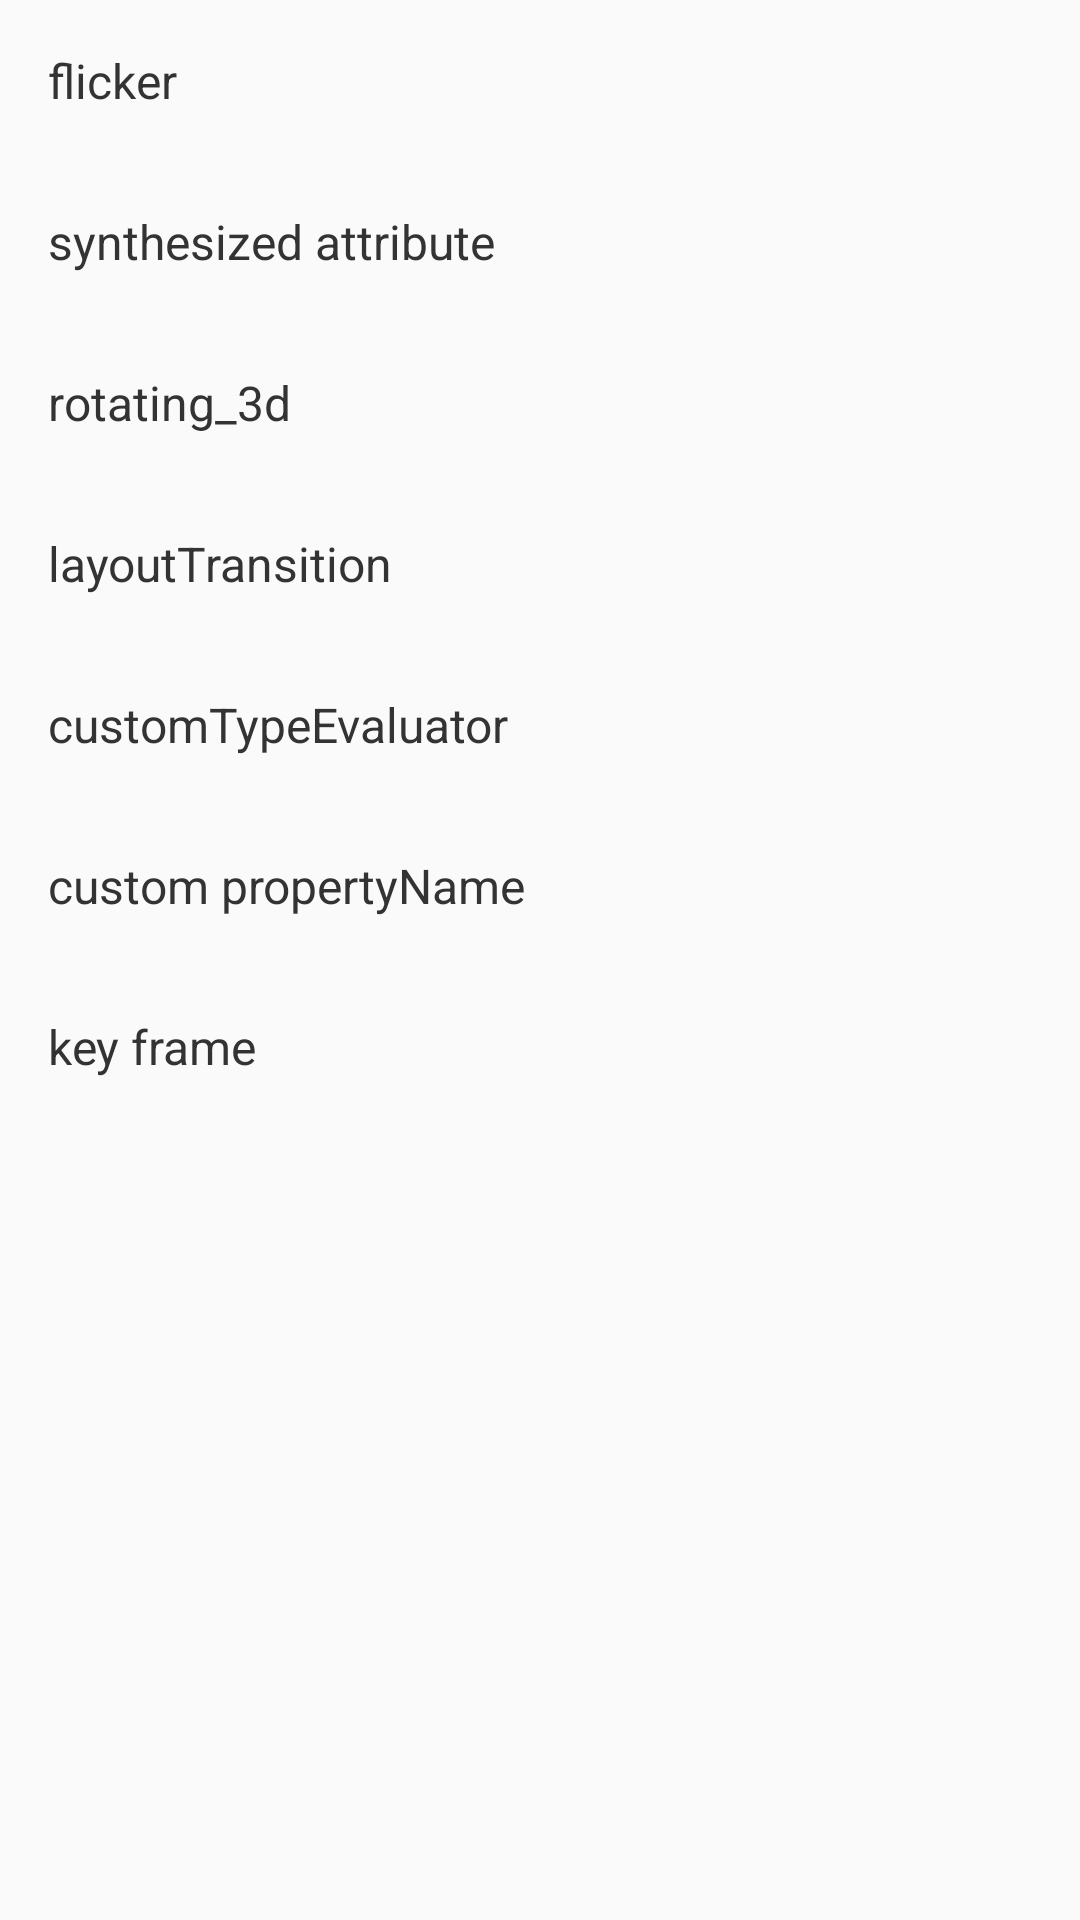

Android layout source for this screen:
<!-- AndroidManifest.xml: application theme ThemeAnimation -->
<!-- res/layout/activity_property.xml -->
<?xml version="1.0" encoding="utf-8"?>
<LinearLayout xmlns:android="http://schemas.android.com/apk/res/android"
              android:layout_width="match_parent"
              android:layout_height="match_parent"
              android:orientation="vertical">


    <include
        layout="@layout/property_flicker_layout"/>


    <TextView
        style="@style/view_animation_item"
        android:onClick="propertyRotate"
        android:text="@string/property_rotate"
        />


    <include
        layout="@layout/property_rotate3d_layout"/>


    <TextView
        style="@style/view_animation_item"
        android:onClick="layoutTransition"
        android:text="@string/property_layout_animation"
        />

    <TextView
        style="@style/view_animation_item"
        android:onClick="customTypeEvaluator"
        android:text="@string/property_type_evaluator"
        />

    <TextView
        style="@style/view_animation_item"
        android:onClick="customPropertyName"
        android:text="@string/property_name"
        />

    <TextView
        style="@style/view_animation_item"
        android:onClick="keyFrame"
        android:text="@string/key_frame"
        />

</LinearLayout>
<!-- res/layout/property_flicker_layout.xml (included above) -->
<?xml version="1.0" encoding="utf-8"?>
<LinearLayout xmlns:android="http://schemas.android.com/apk/res/android"
              android:layout_width="match_parent"
              android:layout_height="wrap_content"
              android:orientation="vertical">

    <TextView
        style="@style/view_animation_item"
        android:onClick="propertyFlicker"
        android:text="@string/property_flicker"
        />


    <RelativeLayout
        android:id="@+id/property_flicker_layout"
        android:layout_width="match_parent"
        android:layout_height="wrap_content"
        android:background="@color/view_animation_green"
        android:visibility="gone">

        <TextView
            android:id="@+id/property_flicker_text"
            style="@style/view_animation_item"
            android:gravity="center_horizontal"
            android:text="白日依山尽，黄河入海流"
            />

        <ImageView
            android:id="@+id/property_flicker_picture"
            android:layout_width="wrap_content"
            android:layout_height="35dp"
            android:layout_centerVertical="true"
            android:src="@mipmap/liuguang"
            android:visibility="gone"/>

    </RelativeLayout>

</LinearLayout>
<!-- res/layout/property_rotate3d_layout.xml (included above) -->
<?xml version="1.0" encoding="utf-8"?>
<LinearLayout xmlns:android="http://schemas.android.com/apk/res/android"
              android:layout_width="match_parent"
              android:layout_height="wrap_content"
              android:orientation="vertical">

    <TextView
        android:id="@+id/property_rotate3d_tv"
        style="@style/view_animation_item"
        android:onClick="propertyRotate3d"
        android:text="@string/property_rotating_3d"
        />

    <RelativeLayout
        android:visibility="gone"
        android:id="@+id/property_rotate3d_rl"
        android:layout_width="match_parent"
        android:layout_height="wrap_content"
        >

        <ImageView
            android:id="@+id/property_rotate3d_iv"
            android:layout_width="100dp"
            android:layout_height="100dp"
            android:layout_centerHorizontal="true"
            android:layout_gravity="center_horizontal"
            android:scaleType="fitXY"
            android:src="@drawable/photo2"
            android:visibility="gone"
            />

        <com.animation.animation.view.CustomImage3dVIew
            android:id="@+id/property_rotate3d_custom_iv"
            android:layout_width="200dp"
            android:layout_height="200dp"
            android:layout_centerInParent="true"
            android:layout_gravity="center_horizontal"
            android:scaleType="fitXY"
            />

    </RelativeLayout>


</LinearLayout>
<!-- resources referenced by this layout -->
<resources>
  <color name="view_animation_green">#9b9b9b</color>
  <!-- mipmap liuguang: png bitmap (mipmap-hdpi, 4532 bytes) -->
  <string name="key_frame">key frame</string>
  <string name="property_flicker">flicker</string>
  <string name="property_layout_animation">layoutTransition</string>
  <string name="property_name">custom propertyName</string>
  <string name="property_rotate">synthesized attribute</string>
  <string name="property_rotating_3d">rotating_3d</string>
  <string name="property_type_evaluator">customTypeEvaluator</string>
  <style name="view_animation_item">
          <item name="android:layout_width">match_parent</item>
          <item name="android:layout_height">wrap_content</item>
          <item name="android:padding">@dimen/view_animation_item_padding</item>
          <item name="android:textSize">@dimen/view_animation_item_text_size</item>
          <item name="android:textColor">@color/view_animation_item_text_color</item>
      </style>
  <style name="ThemeAnimation" parent="Theme.AppCompat.Light.NoActionBar">
          <item name="colorPrimary">@color/colorPrimary</item>
          <item name="colorAccent">@color/colorAccent</item>
          <item name="android:textAllCaps">false</item>
      </style>
  <dimen name="view_animation_item_padding">16dp</dimen>
  <dimen name="view_animation_item_text_size">16sp</dimen>
  <color name="view_animation_item_text_color">#333333</color>
  <color name="colorPrimary">#3F51B5</color>
  <color name="colorAccent">#FF4081</color>
</resources>
